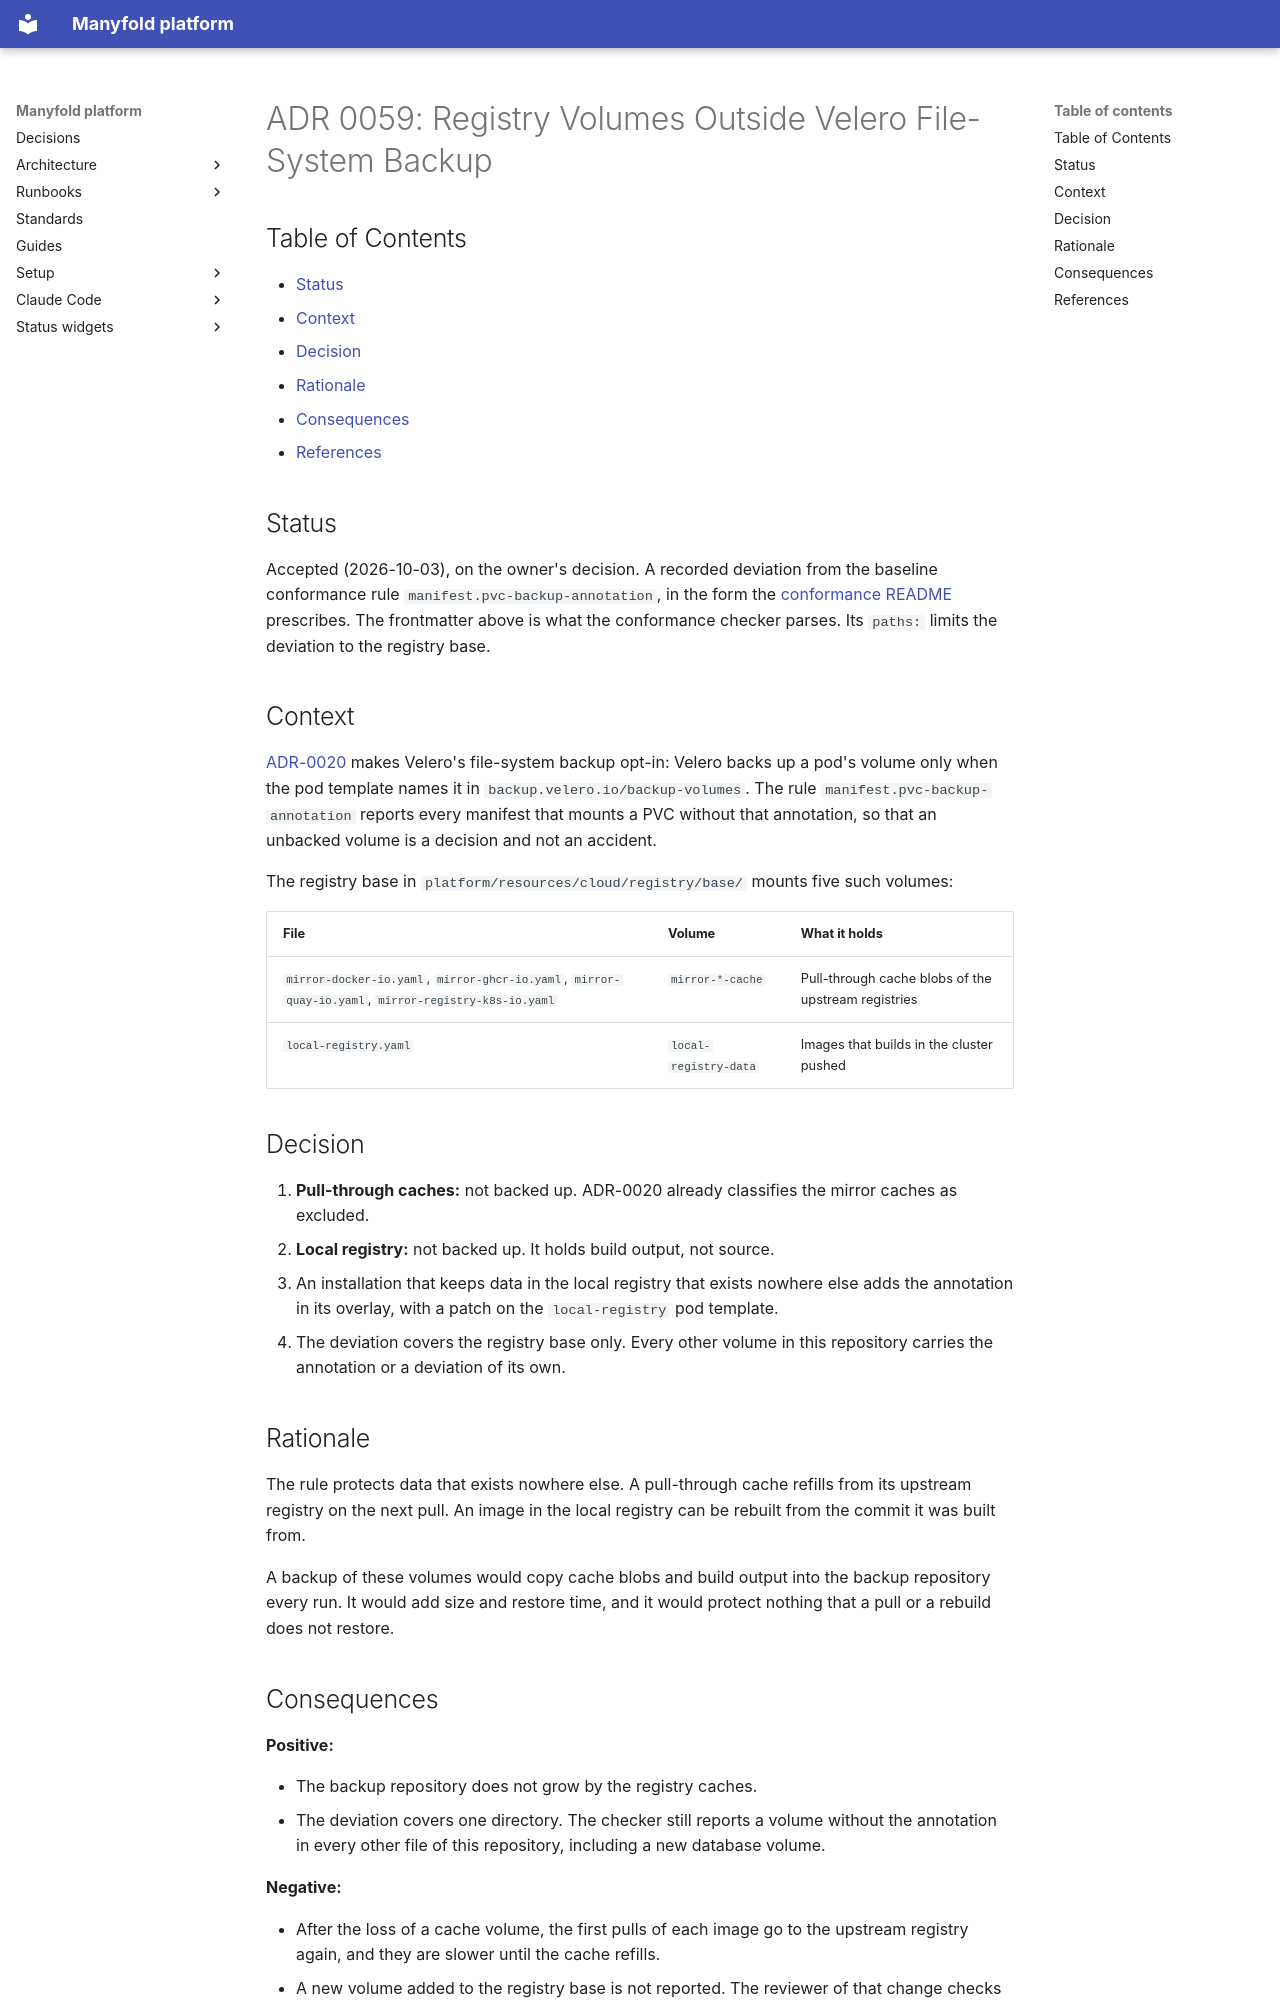

repository: manyfold-dk/manyfold-platform · page: adr/0059-registry-volumes-outside-velero-file-system-backup/index.html · generator: mkdocs

---
status: accepted
deviation-from: baseline v1.1
field: manifest.pvc-backup-annotation
tenant-value: "no backup.velero.io/backup-volumes annotation on the local registry and the pull-through cache mirrors"
baseline-value: "backup.velero.io/backup-volumes present"
reason: "the registry volumes hold regenerable data: a cache refills from its upstream registry, and an image in the local registry can be rebuilt from its source"
reconverge: "when a volume in the registry base holds data that exists nowhere else"
paths:
  - platform/resources/cloud/registry/base/*
---

# ADR 0059: Registry Volumes Outside Velero File-System Backup

## Table of Contents

- [Status](#status)
- [Context](#context)
- [Decision](#decision)
- [Rationale](#rationale)
- [Consequences](#consequences)
- [References](#references)

## Status

Accepted (2026-10-03), on the owner's decision. A recorded deviation from the baseline
conformance rule `manifest.pvc-backup-annotation`, in the form the
[conformance README](https://github.com/manyfold-dk/estate-baseline/blob/main/scripts/conformance/README.md#deviation-adr-contract)
prescribes. The frontmatter above is what the conformance checker parses. Its `paths:` limits
the deviation to the registry base.

## Context

[ADR-0020](0020-backup-strategy.md) makes Velero's file-system backup opt-in: Velero backs up a
pod's volume only when the pod template names it in `backup.velero.io/backup-volumes`. The rule
`manifest.pvc-backup-annotation` reports every manifest that mounts a PVC without that
annotation, so that an unbacked volume is a decision and not an accident.

The registry base in `platform/resources/cloud/registry/base/` mounts five such volumes:

| File | Volume | What it holds |
|---|---|---|
| `mirror-docker-io.yaml`, `mirror-ghcr-io.yaml`, `mirror-quay-io.yaml`, `mirror-registry-k8s-io.yaml` | `mirror-*-cache` | Pull-through cache blobs of the upstream registries |
| `local-registry.yaml` | `local-registry-data` | Images that builds in the cluster pushed |

## Decision

1. **Pull-through caches:** not backed up. ADR-0020 already classifies the mirror caches as
   excluded.
2. **Local registry:** not backed up. It holds build output, not source.
3. An installation that keeps data in the local registry that exists nowhere else adds the
   annotation in its overlay, with a patch on the `local-registry` pod template.
4. The deviation covers the registry base only. Every other volume in this repository carries
   the annotation or a deviation of its own.

## Rationale

The rule protects data that exists nowhere else. A pull-through cache refills from its upstream
registry on the next pull. An image in the local registry can be rebuilt from the commit it was
built from.

A backup of these volumes would copy cache blobs and build output into the backup repository
every run. It would add size and restore time, and it would protect nothing that a pull or a
rebuild does not restore.
